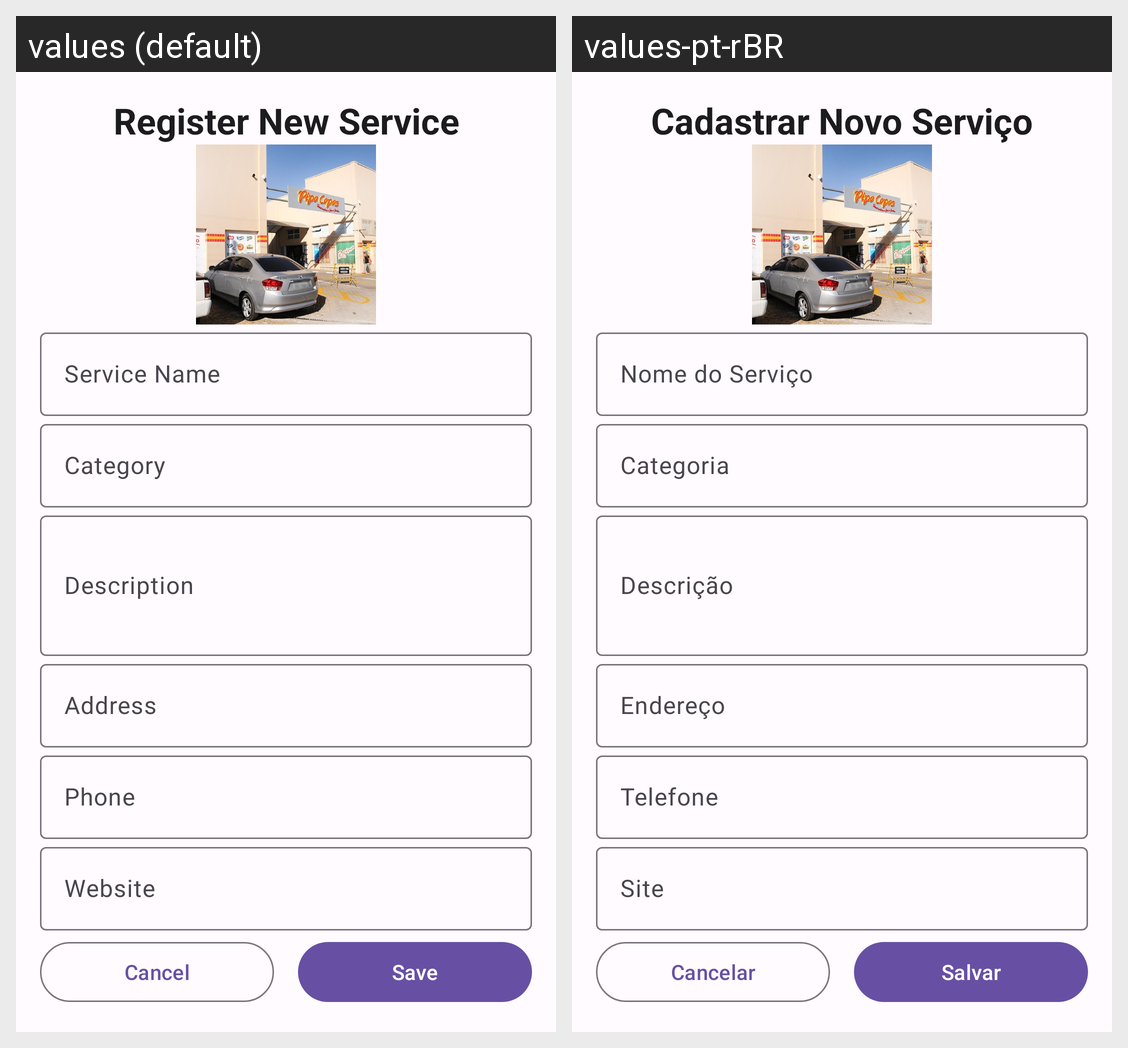

Strings drawn on this Android screen and how each of the app's shown locales translates them:
Android screen res/layout/activity_cadastro_servico.xml rendered under 2 locales, left to right: values (default), values-pt-rBR. Device: Nexus 5 (rendered at 1080×1920; each locale shown at half size, 540×960, under a caption strip naming it); theme Theme.GuiaPocketBairroVilaXavier.
Strings drawn on this screen, with the default value and each locale's value (text and hints the layout hard-codes, and strings that could not be matched under every locale, appear in the picture but are not listed):

register_new_service
  values: Register New Service
  values-pt-rBR: Cadastrar Novo Serviço

service_name
  values: Service Name
  values-pt-rBR: Nome do Serviço

category
  values: Category
  values-pt-rBR: Categoria

description
  values: Description
  values-pt-rBR: Descrição

address
  values: Address
  values-pt-rBR: Endereço

phone
  values: Phone
  values-pt-rBR: Telefone

website
  values: Website
  values-pt-rBR: Site

cancel
  values: Cancel
  values-pt-rBR: Cancelar

save
  values: Save
  values-pt-rBR: Salvar
